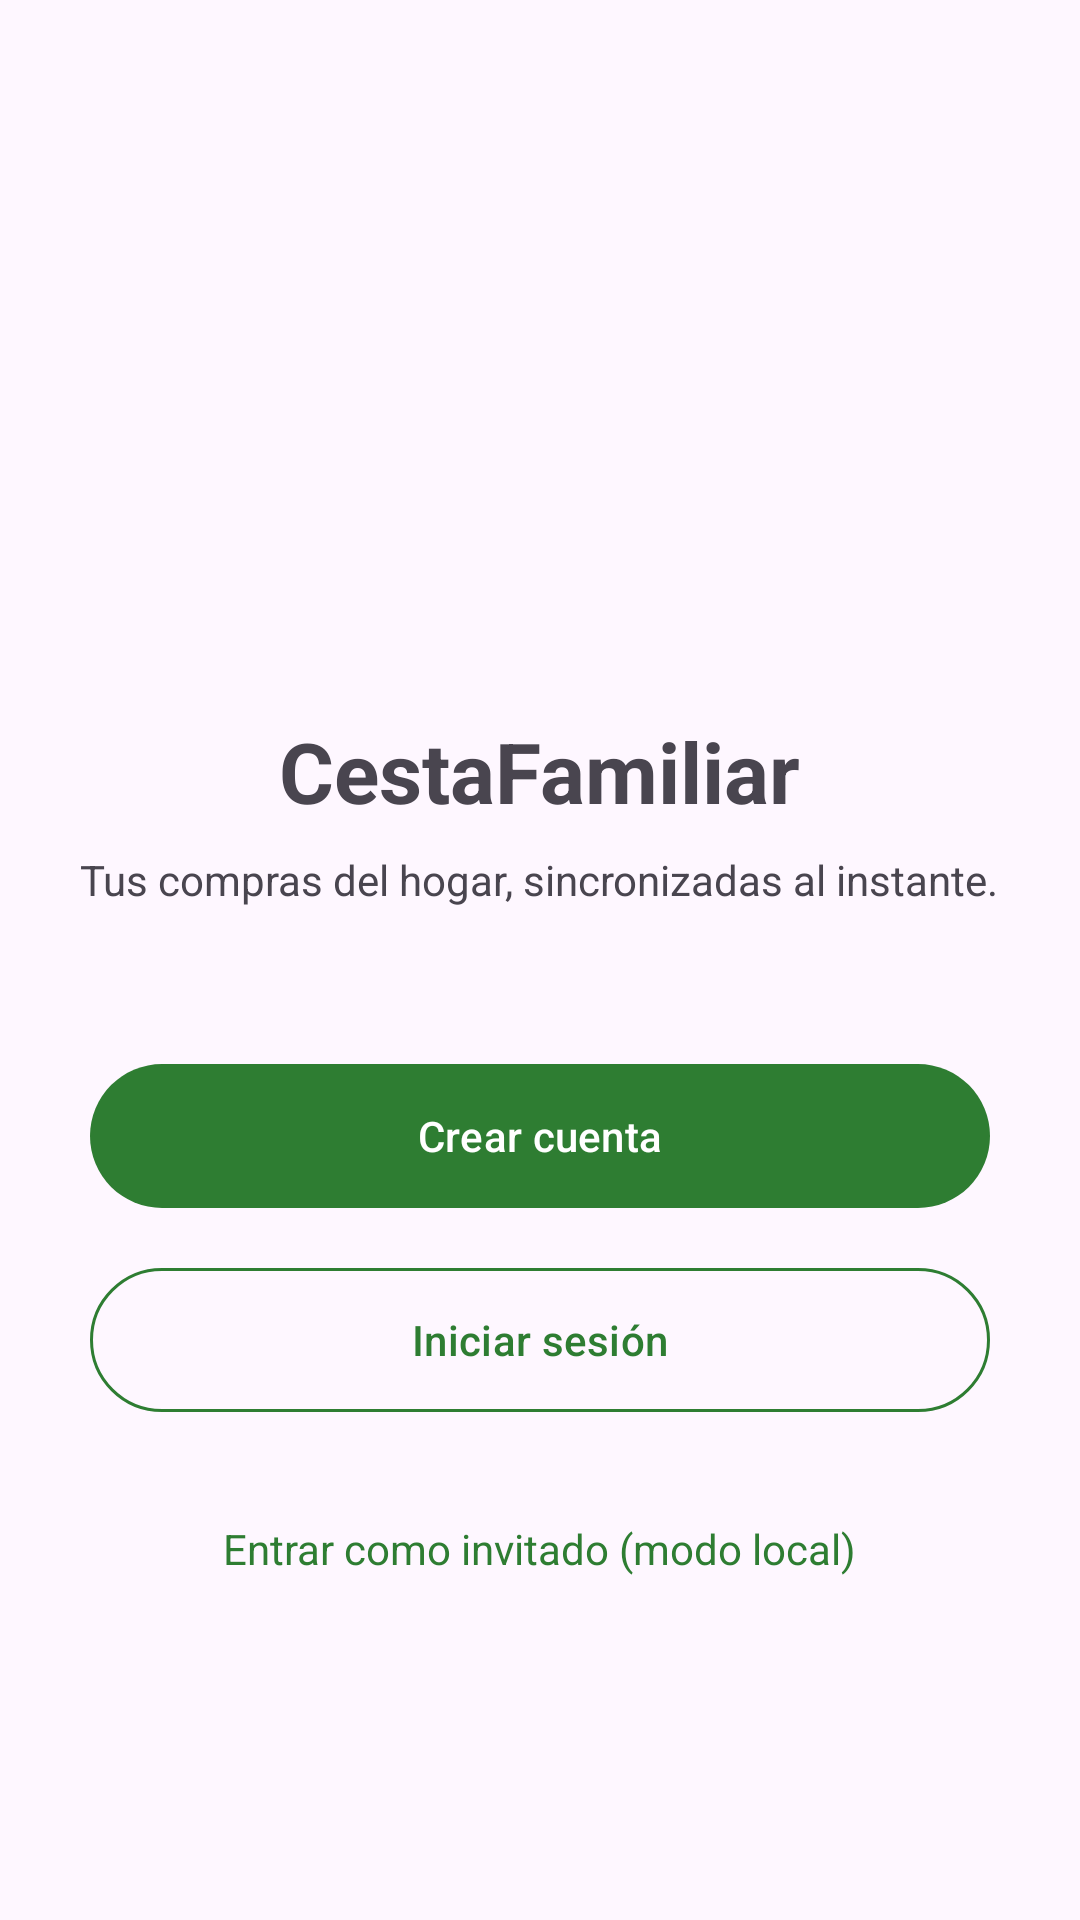

Layout XML and referenced resources for this Android screen:
<!-- AndroidManifest.xml: application theme Theme.CestaFamiliar -->
<!-- res/layout/activity_splash.xml -->
<?xml version="1.0" encoding="utf-8"?>
<LinearLayout xmlns:android="http://schemas.android.com/apk/res/android"
    xmlns:app="http://schemas.android.com/apk/res-auto"
    xmlns:tools="http://schemas.android.com/tools"
    android:id="@+id/layout_splash"
    android:layout_width="match_parent"
    android:layout_height="match_parent"
    android:background="?android:attr/colorBackground"
    android:gravity="center"
    android:orientation="vertical"
    android:padding="24dp">

    <ImageView
        android:id="@+id/iv_logo"
        android:layout_width="120dp"
        android:layout_height="120dp"
        android:contentDescription="@string/app_name"
        android:src="@drawable/cesta_de_la_compra"
        tools:ignore="ImageContrastCheck" />

    <TextView
        android:id="@+id/tv_titulo_app"
        android:layout_width="wrap_content"
        android:layout_height="wrap_content"
        android:layout_marginTop="16dp"
        android:text="@string/app_name"
        android:textSize="28sp"
        android:textStyle="bold" />

    <TextView
        android:id="@+id/tv_subtitulo_app"
        android:layout_width="wrap_content"
        android:layout_height="wrap_content"
        android:layout_marginTop="8dp"
        android:layout_marginBottom="48dp"
        android:gravity="center"
        android:text="@string/subtitle_splash"
        android:textColor="?android:attr/textColorSecondary"
        android:textSize="14sp" />

    <com.google.android.material.button.MaterialButton
        android:id="@+id/btn_crear_cuenta"
        android:layout_width="300dp"
        android:layout_height="56dp"
        android:text="@string/title_crear_cuenta"
        app:backgroundTint="@color/green_primary"
        app:rippleColor="@color/green_ripple" />

    <com.google.android.material.button.MaterialButton
        android:id="@+id/btn_iniciar_sesion"
        style="@style/Widget.Material3.Button.OutlinedButton"
        android:layout_width="300dp"
        android:layout_height="56dp"
        android:layout_marginTop="12dp"
        android:text="@string/title_iniciar_sesion"
        android:textColor="@color/green_primary"
        app:rippleColor="@color/green_ripple"
        app:strokeColor="@color/green_primary" />

    <TextView
        android:id="@+id/tv_modo_invitado"
        android:layout_width="wrap_content"
        android:layout_height="wrap_content"
        android:layout_marginTop="20dp"
        android:padding="12dp"
        android:text="@string/btn_invitado"
        android:textColor="?attr/colorPrimary"
        android:textSize="14sp" />
</LinearLayout>
<!-- resources referenced by this layout -->
<resources>
  <color name="green_primary">#2E7D32</color>
  <color name="green_ripple">#4D2E7D32</color>
  <string name="app_name">CestaFamiliar</string>
  <string name="btn_invitado">Entrar como invitado (modo local)</string>
  <string name="subtitle_splash">Tus compras del hogar, sincronizadas al instante.</string>
  <string name="title_crear_cuenta">Crear cuenta</string>
  <string name="title_iniciar_sesion">Iniciar sesión</string>
  <style name="Theme.CestaFamiliar" parent="Base.Theme.CestaFamiliar" />
  <style name="Base.Theme.CestaFamiliar" parent="Theme.Material3.DayNight.NoActionBar">
          <item name="colorPrimary">@color/green_primary</item>
          <item name="colorOnPrimary">@color/green_on_primary</item>
          <item name="colorPrimaryContainer">@color/green_primary_container</item>
          <item name="colorOnPrimaryContainer">@color/green_on_primary_container</item>
          <item name="colorSecondary">@color/green_secondary</item>
          <item name="colorOnSecondary">@color/green_on_secondary</item>
          <item name="colorControlHighlight">@color/green_ripple</item>
      </style>
  <color name="green_on_primary">#FFFFFF</color>
  <color name="green_primary_container">#DCEDC8</color>
  <color name="green_on_primary_container">#1B5E20</color>
  <color name="green_secondary">#43A047</color>
  <color name="green_on_secondary">#FFFFFF</color>
</resources>
